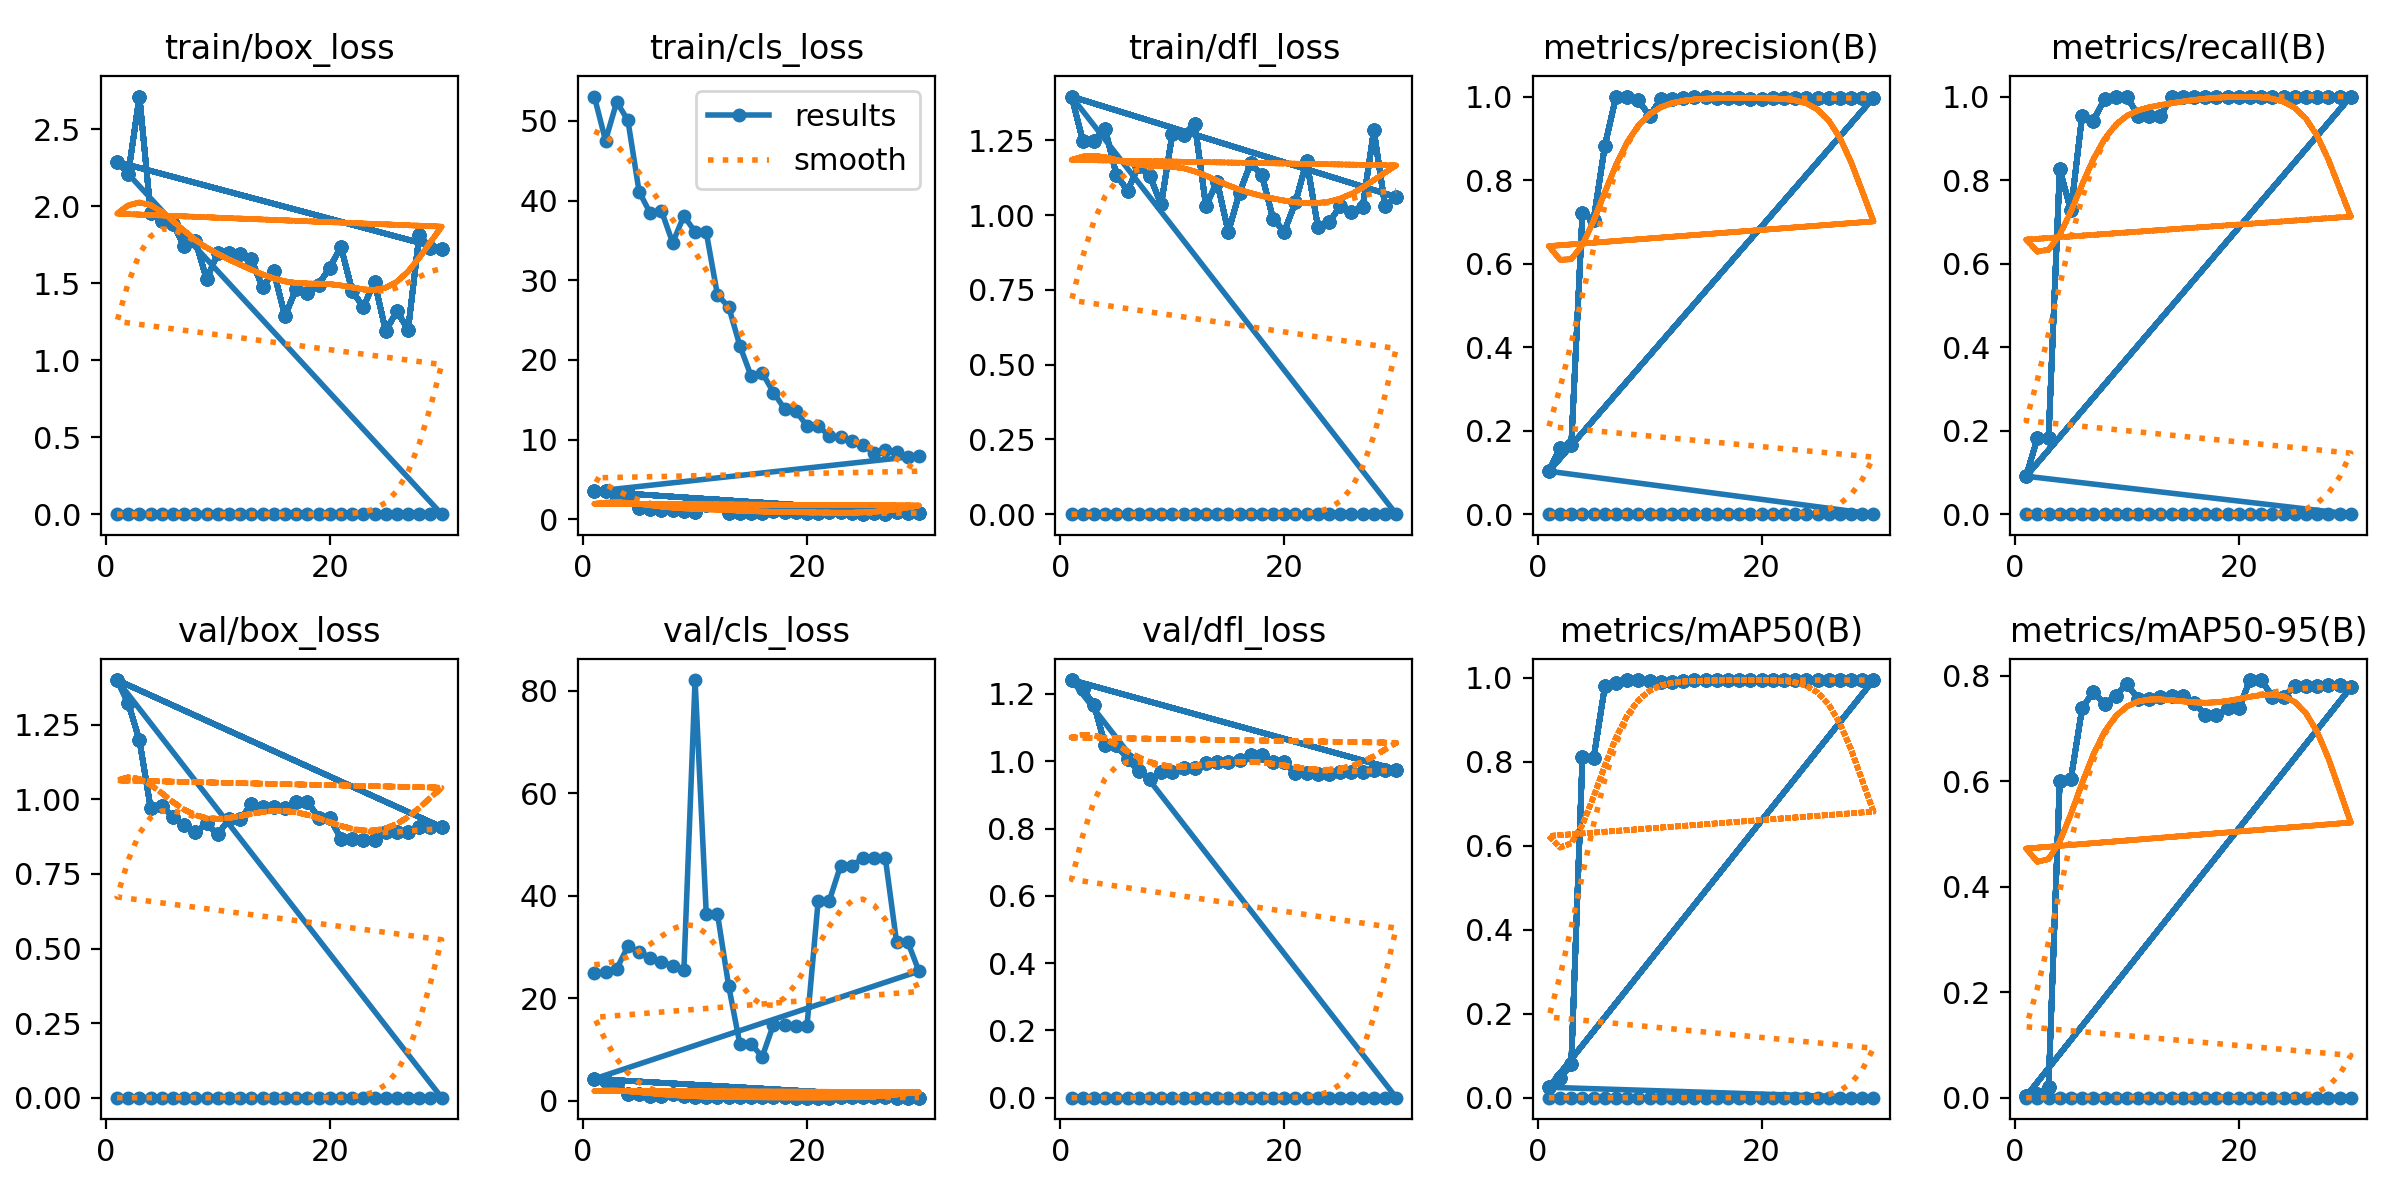

The table this chart was drawn from, first rows:
epoch, time, train/box_loss, train/cls_loss, train/dfl_loss, metrics/precision(B), metrics/recall(B), metrics/mAP50(B), metrics/mAP50-95(B), val/box_loss, val/cls_loss, val/dfl_loss, lr/pg0, lr/pg1, lr/pg2
1, 10.48, 0, 53.07, 0, 0, 0, 0, 0, 0, 24.86, 0, 2e-05, 2e-05, 2e-05
2, 11.11, 0, 47.54, 0, 0, 0, 0, 0, 0, 25.11, 0, 5.802e-05, 5.802e-05, 5.802e-05
3, 12.6, 0, 52.4, 0, 0, 0, 0, 0, 0, 25.75, 0, 9.34e-05, 9.34e-05, 9.34e-05
4, 14.19, 0, 50.07, 0, 0, 0, 0, 0, 0, 30.11, 0, 0.0001261, 0.0001261, 0.0001261
5, 17.87, 0, 41.14, 0, 0, 0, 0, 0, 0, 29.02, 0, 0.0001562, 0.0001562, 0.0001562
6, 21.53, 0, 38.4, 0, 0, 0, 0, 0, 0, 27.94, 0, 0.0001837, 0.0001837, 0.0001837
7, 25.14, 0, 38.71, 0, 0, 0, 0, 0, 0, 27.16, 0, 0.0002085, 0.0002085, 0.0002085
8, 28.88, 0, 34.71, 0, 0, 0, 0, 0, 0, 26.3, 0, 0.0002307, 0.0002307, 0.0002307
9, 32.92, 0, 38.09, 0, 0, 0, 0, 0, 0, 25.42, 0, 0.0002502, 0.0002502, 0.0002502
10, 36.67, 0, 36.08, 0, 0, 0, 0, 0, 0, 82.06, 0, 0.0002671, 0.0002671, 0.0002671
11, 40.34, 0, 36.05, 0, 0, 0, 0, 0, 0, 36.47, 0, 0.0002814, 0.0002814, 0.0002814
12, 43.93, 0, 28.15, 0, 0, 0, 0, 0, 0, 36.47, 0, 0.000293, 0.000293, 0.000293
13, 47.64, 0, 26.68, 0, 0, 0, 0, 0, 0, 22.42, 0, 0.000302, 0.000302, 0.000302
14, 51.31, 0, 21.8, 0, 0, 0, 0, 0, 0, 11.08, 0, 0.0003083, 0.0003083, 0.0003083
15, 54.88, 0, 18, 0, 0, 0, 0, 0, 0, 11.08, 0, 0.000312, 0.000312, 0.000312
16, 58.57, 0, 18.41, 0, 0, 0, 0, 0, 0, 8.594, 0, 0.0003131, 0.0003131, 0.0003131
17, 62.28, 0, 15.92, 0, 0, 0, 0, 0, 0, 14.85, 0, 0.0003115, 0.0003115, 0.0003115
18, 65.97, 0, 13.87, 0, 0, 0, 0, 0, 0, 14.85, 0, 0.0003073, 0.0003073, 0.0003073
19, 69.55, 0, 13.61, 0, 0, 0, 0, 0, 0, 14.68, 0, 0.0003004, 0.0003004, 0.0003004
20, 73.18, 0, 11.72, 0, 0, 0, 0, 0, 0, 14.68, 0, 0.0002909, 0.0002909, 0.0002909
21, 77.27, 0, 11.76, 0, 0, 0, 0, 0, 0, 39.06, 0, 0.0002788, 0.0002788, 0.0002788
22, 81.01, 0, 10.43, 0, 0, 0, 0, 0, 0, 39.06, 0, 0.000264, 0.000264, 0.000264
23, 84.7, 0, 10.33, 0, 0, 0, 0, 0, 0, 45.88, 0, 0.0002466, 0.0002466, 0.0002466
24, 88.28, 0, 9.821, 0, 0, 0, 0, 0, 0, 45.88, 0, 0.0002265, 0.0002265, 0.0002265
25, 91.93, 0, 9.272, 0, 0, 0, 0, 0, 0, 47.28, 0, 0.0002038, 0.0002038, 0.0002038
26, 95.62, 0, 8.371, 0, 0, 0, 0, 0, 0, 47.28, 0, 0.0001785, 0.0001785, 0.0001785
27, 99.26, 0, 8.739, 0, 0, 0, 0, 0, 0, 47.28, 0, 0.0001505, 0.0001505, 0.0001505
28, 102.9, 0, 8.437, 0, 0, 0, 0, 0, 0, 30.98, 0, 0.0001199, 0.0001199, 0.0001199
29, 106.7, 0, 7.845, 0, 0, 0, 0, 0, 0, 30.98, 0, 8.664e-05, 8.664e-05, 8.664e-05
30, 110.3, 0, 7.975, 0, 0, 0, 0, 0, 0, 25.28, 0, 5.074e-05, 5.074e-05, 5.074e-05
1, 3.001, 2.288, 3.509, 1.396, 0.1028, 0.09091, 0.02473, 0.0026, 1.4, 4.267, 1.241, 2e-05, 2e-05, 2e-05
2, 4.686, 2.211, 3.515, 1.249, 0.1591, 0.1818, 0.04623, 0.00753, 1.323, 3.787, 1.214, 5.802e-05, 5.802e-05, 5.802e-05
3, 8.504, 2.712, 2.641, 1.249, 0.1648, 0.1818, 0.07916, 0.01984, 1.198, 3.267, 1.168, 9.34e-05, 9.34e-05, 9.34e-05
4, 12.3, 1.956, 3.318, 1.287, 0.7217, 0.8255, 0.8116, 0.6012, 0.9713, 1.247, 1.048, 0.0001261, 0.0001261, 0.0001261
5, 16.05, 1.903, 1.441, 1.135, 0.7055, 0.7273, 0.8096, 0.6051, 0.9773, 1.248, 1.049, 0.0001562, 0.0001562, 0.0001562
6, 19.79, 1.885, 1.266, 1.081, 0.8821, 0.9546, 0.9799, 0.7383, 0.9424, 1.008, 1.007, 0.0001837, 0.0001837, 0.0001837
7, 23.58, 1.742, 1.19, 1.165, 1, 0.9422, 0.9889, 0.7702, 0.9144, 0.9525, 0.9696, 0.0002085, 0.0002085, 0.0002085
8, 27.2, 1.775, 1.123, 1.129, 1, 0.9939, 0.995, 0.7468, 0.8893, 1.378, 0.9461, 0.0002307, 0.0002307, 0.0002307
9, 29.38, 1.525, 1.099, 1.035, 0.9911, 1, 0.995, 0.762, 0.9192, 0.9085, 0.9687, 0.0002502, 0.0002502, 0.0002502
10, 31.57, 1.696, 0.9134, 1.272, 0.9533, 1, 0.9933, 0.7852, 0.8833, 0.6579, 0.9688, 0.0002671, 0.0002671, 0.0002671
11, 35.24, 1.696, 1.804, 1.267, 0.9941, 0.9546, 0.9902, 0.7559, 0.933, 0.6578, 0.9809, 0.0002814, 0.0002814, 0.0002814
12, 37.35, 1.692, 2.11, 1.305, 0.9941, 0.9546, 0.9902, 0.7559, 0.933, 0.6578, 0.9809, 0.000293, 0.000293, 0.000293
13, 39.5, 1.655, 0.8561, 1.031, 0.9956, 0.9546, 0.9917, 0.759, 0.9833, 0.6505, 0.9943, 0.000302, 0.000302, 0.000302
14, 41.65, 1.474, 0.843, 1.111, 1, 0.9989, 0.995, 0.7617, 0.9749, 0.732, 0.9975, 0.0003083, 0.0003083, 0.0003083
15, 43.7, 1.576, 0.821, 0.9437, 1, 0.9989, 0.995, 0.7617, 0.9749, 0.732, 0.9975, 0.000312, 0.000312, 0.000312
16, 45.84, 1.287, 0.7937, 1.075, 0.9973, 1, 0.995, 0.7489, 0.9713, 0.6932, 1.003, 0.0003131, 0.0003131, 0.0003131
17, 47.97, 1.463, 1.021, 1.173, 0.9961, 1, 0.995, 0.7259, 0.9928, 0.6444, 1.019, 0.0003115, 0.0003115, 0.0003115
18, 50.17, 1.437, 0.9501, 1.134, 0.9961, 1, 0.995, 0.7259, 0.9928, 0.6444, 1.019, 0.0003073, 0.0003073, 0.0003073
19, 52.32, 1.491, 0.8835, 0.9875, 0.9945, 1, 0.995, 0.7384, 0.9391, 0.6148, 0.9974, 0.0003004, 0.0003004, 0.0003004
20, 54.51, 1.601, 0.8246, 0.9449, 0.9945, 1, 0.995, 0.7384, 0.9391, 0.6148, 0.9974, 0.0002909, 0.0002909, 0.0002909
21, 57.24, 1.736, 0.8461, 1.043, 0.9967, 1, 0.995, 0.792, 0.8685, 0.6185, 0.9656, 0.0002788, 0.0002788, 0.0002788
22, 61.02, 1.452, 0.8721, 1.18, 0.9967, 1, 0.995, 0.792, 0.8685, 0.6185, 0.9656, 0.000264, 0.000264, 0.000264
23, 64.75, 1.344, 0.9368, 0.9614, 0.9964, 1, 0.995, 0.7606, 0.8646, 0.7029, 0.9614, 0.0002466, 0.0002466, 0.0002466
24, 66.97, 1.51, 0.7649, 0.9755, 0.9964, 1, 0.995, 0.7606, 0.8646, 0.7029, 0.9614, 0.0002265, 0.0002265, 0.0002265
25, 69.11, 1.189, 0.6492, 1.03, 0.9955, 1, 0.995, 0.7802, 0.8918, 0.6837, 0.9694, 0.0002038, 0.0002038, 0.0002038
26, 71.3, 1.319, 0.7869, 1.012, 0.9955, 1, 0.995, 0.7802, 0.8918, 0.6837, 0.9694, 0.0001785, 0.0001785, 0.0001785
27, 73.51, 1.197, 0.6651, 1.026, 0.9955, 1, 0.995, 0.7802, 0.8918, 0.6837, 0.9694, 0.0001505, 0.0001505, 0.0001505
28, 75.75, 1.814, 0.8756, 1.283, 0.9966, 1, 0.995, 0.7819, 0.9063, 0.6239, 0.9747, 0.0001199, 0.0001199, 0.0001199
29, 77.96, 1.727, 0.7588, 1.031, 0.9966, 1, 0.995, 0.7819, 0.9063, 0.6239, 0.9747, 8.664e-05, 8.664e-05, 8.664e-05
30, 80.11, 1.724, 0.7809, 1.061, 0.9972, 1, 0.995, 0.7779, 0.9069, 0.6092, 0.9751, 5.074e-05, 5.074e-05, 5.074e-05
... 210 more rows
